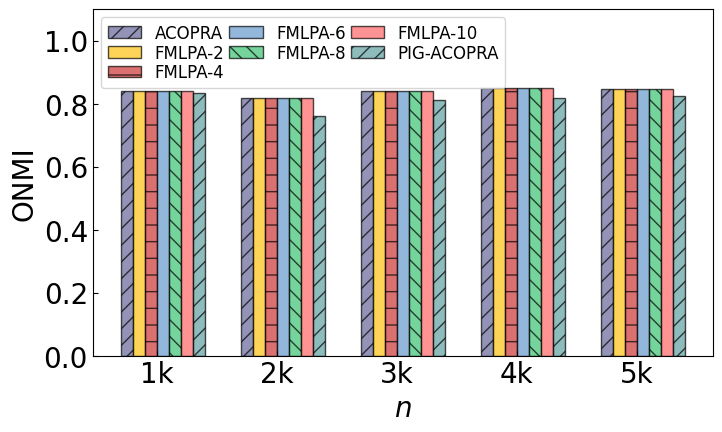

The matplotlib source for this figure:
# -*- coding: utf-8 -*-
"""
Created on Wed Jan 20 16:00:55 2021

[redacted]
"""


import matplotlib
import matplotlib.pyplot as plt
import numpy as np
del matplotlib.font_manager.weight_dict['roman']

"""
CPM_SOLO在真实数据集上的精度实验(柱状图)

"""
plt.rc('font', family='Times New Roman')  # 全局字体
matplotlib.rcParams.update({'font.size': 20})  # 改变所有字体大小

plt.rcParams['xtick.direction'] = 'in'  # 将x周的刻度线方向设置向内
plt.rcParams['ytick.direction'] = 'in'  # 将y轴的刻度方向设置向内

# tick_label = ['1239671','2363991','5747502','7682452','parking lot']  # 横坐标名称
tick_label = ['1k','2k','3k','4k','5k']
# tick_label = ['2','4','6','8','10']
bar_width = 0.1  # 柱宽
plt.rcParams['figure.figsize'] = (8.0, 4.5)

# datasets

x = np.arange(0, len(tick_label), 1)
y1 = [0.8389,0.8162,0.8387,0.8485,0.8461 ]  #Z ONMI:CPM_HFL
y2 = [0.8389,0.8162,0.8387,0.8485,0.8461 ]  # ONMI:CPM_SOLO-2方
y3 = [0.8389,0.8162,0.8387,0.8485,0.8461  ]  # ONMI:CPM_SOLO-4方
y4 = [0.8389,0.8162,0.8387,0.8485,0.8461 ]  # ONMI:CPM_SOLO-6方
y5 = [0.8389,0.8162,0.8387,0.8485,0.8461 ]  # ONMI:CPM_SOLO-8方
y6 = [0.8389,0.8162,0.8387,0.8485,0.8461 ]  # ONMI:CPM_SOLO-10方
y7 = [0.8335,0.7614,0.8117,0.8172,0.8239 ]  # PIG-ACOPRA

# 画图
colors = ['#666699', '#FEC211', '#CC3333', '#6699CC', '#3BC371', '#FF6666',
          '#5F9EA0','#DEB887']
alpha = 0.7  # 色深
plt.bar(x, y1, width=bar_width, color=colors[0], align='center', label='ACOPRA', alpha=alpha, edgecolor='black',
        hatch="//")
plt.bar(x + bar_width, y2, width=bar_width, color=colors[1], align='center', label='FMLPA-2', alpha=alpha, edgecolor='black')
plt.bar(x + bar_width*2, y3, width=bar_width, color=colors[2], align='center', label='FMLPA-4', alpha=alpha, edgecolor='black',
        hatch='-')
plt.bar(x + bar_width*3, y4, width=bar_width, color=colors[3], align='center', label='FMLPA-6', alpha=alpha, edgecolor='black')
plt.bar(x + bar_width*4, y5, width=bar_width, color=colors[4], align='center', label='FMLPA-8', alpha=alpha, edgecolor='black',
        hatch="\\\\")
plt.bar(x + bar_width*5, y6, width=bar_width, color=colors[5], align='center', label='FMLPA-10', alpha=alpha, edgecolor='black')
plt.bar(x + bar_width*6, y7, width=bar_width, color=colors[6], align='center', label='PIG-ACOPRA', alpha=alpha, edgecolor='black',
        hatch="//")
# plt.xlabel("real-world network")  # 横坐标标题
font0 = {
'style' : 'italic'
}
# plt.xlabel("Number of vertices")  # 横坐标标题
plt.xlabel("n",font0)  # 横坐标标题
# plt.xlabel("Artificial network")
plt.ylabel("ONMI")  # 纵坐标标题
plt.ylim(ymin=0, ymax=1.1)  # 纵坐标范围
plt.xticks(x + bar_width * 5 / 2, tick_label)  # 设置横坐标名称和位置

plt.rcParams.update({'font.size': 16})
plt.legend(loc='upper left',ncol=3,labelspacing=0.1,columnspacing=0.3, prop = {'size':12})  # 显示图例
# plt.legend(bbox_to_anchor=(1, 0), loc=3, borderaxespad=0,)
plt.savefig('figure n_onmi.pdf', format='pdf',bbox_inches='tight')  # 保存
plt.show()  # 显示图形